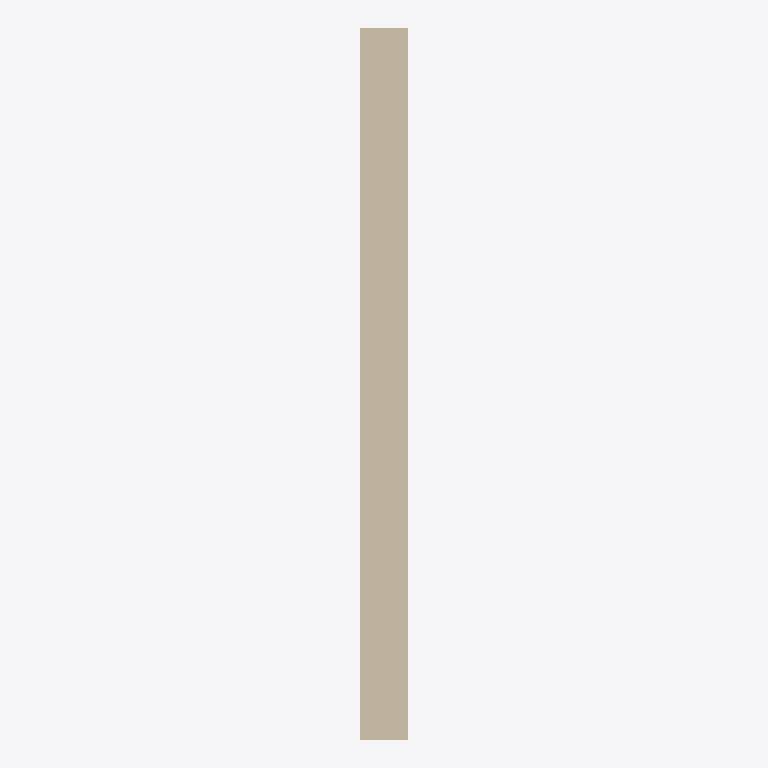
Plan cut of the same IFC building model at storey 'Default Building Storey' (level 0.00 m, cut at 1.40 m), seen from above with north up, elements coloured by IFC class: 1 wall (beige). Cut surfaces are drawn darker.
Extent 0.2 m × 2.3 m × 2.8 m (x, y, z). Storeys (1): Default Building Storey at 0.00 m. Elements (1): 1 IfcWallStandardCase.

HEADER;
FILE_DESCRIPTION(('ViewDefinition [CoordinationView]'),'2;1');
FILE_NAME('/Users/macbook/Desktop/BIM/data/Duplex_A/IfcWallStandardCase41.ifc','2019-01-18T20:11:18-0500',('Unknown Author','info@ifctoolsproject.com'),('Unknown Organization'),'IFC Tools Project - IFC2x3 Java Toolbox','IFC2x3 Java Toolbox 2.0','Unknown Authorizer');
FILE_SCHEMA(('IFC2X3'));
ENDSEC;
DATA;
#46=IFCPROJECT('3KWVHpCrvDoAEwSaC81lKe',#38,'Default Project','Description of Default Project',$,$,$,(#41),#45);
#48=IFCBUILDING('1cdNsvcj5EQAuidTe8DKCv',#38,'Default Building','Description',$,#47,$,$,.ELEMENT.,$,$,$);
#49=IFCBUILDINGSTOREY('2OYctrIEb2A91FkaMuNvm1',#38,'Default Building Storey','Description',$,#47,$,$,.ELEMENT.,$);
#1=IFCWALLSTANDARDCASE('0iEHWY1$XA8eQeeULq4jDb',#2,'Basic Wall:Interior - Furring (152 mm Stud):190774',$,'Basic Wall:Interior - Furring (152 mm Stud):187795',#3,#4,'190774');
ENDSEC;
